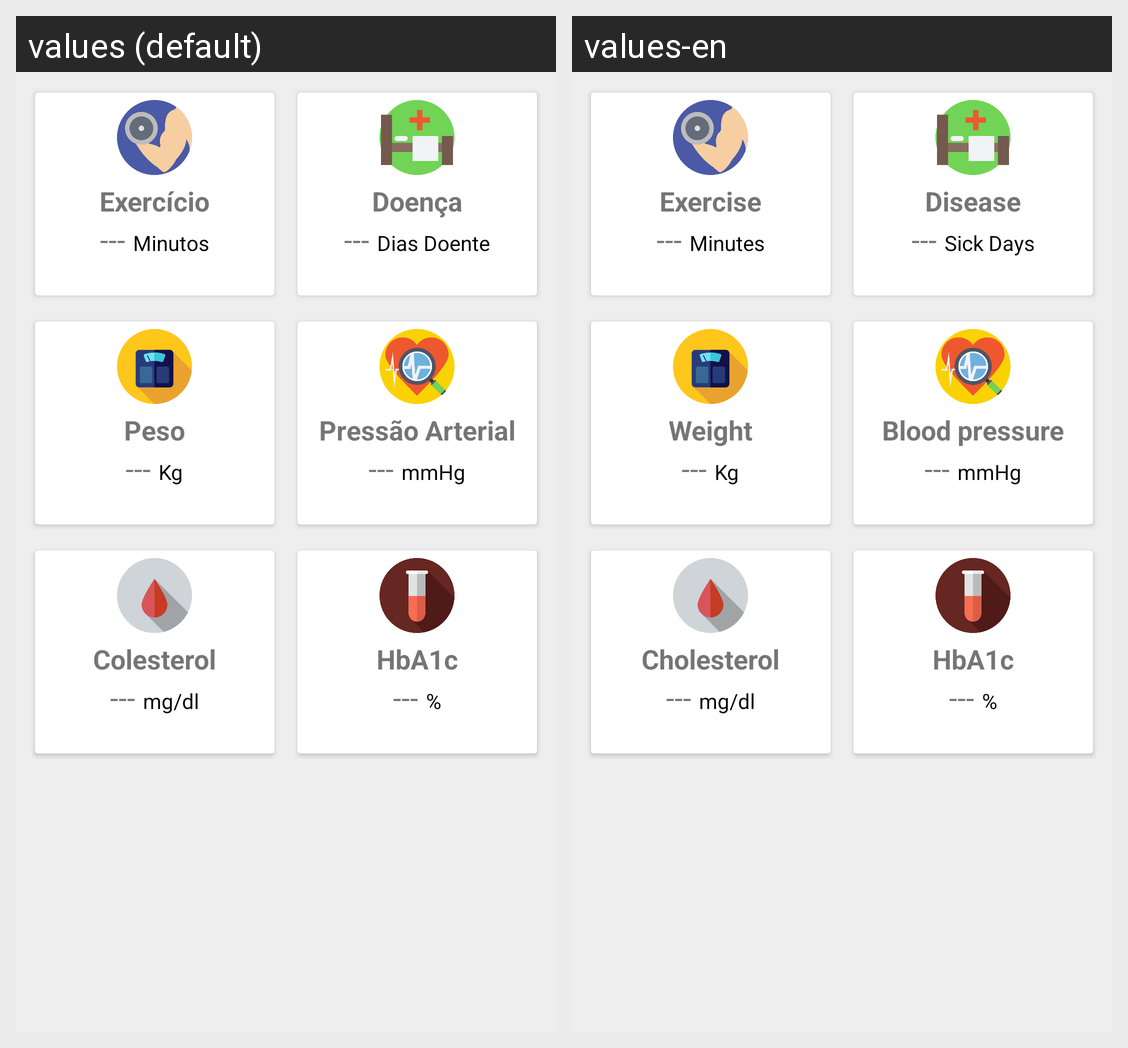

Locale-by-locale string values for the Android screen shown in this grid:
Android screen res/layout/fragment_home_left.xml rendered under 2 locales, left to right: values (default), values-en. Device: Nexus 5 (rendered at 1080×1920; each locale shown at half size, 540×960, under a caption strip naming it); theme HomeTheme.
Strings drawn on this screen, with the default value and each locale's value (text and hints the layout hard-codes, and strings that could not be matched under every locale, appear in the picture but are not listed):

Exercise
  values: Exercício
  values-en: Exercise

n_a
  values: ---
  values-en: ---  [not translated; the default value is used]

minutes
  values: Minutos
  values-en: Minutes

disease
  values: Doença
  values-en: Disease

sick_days
  values: Dias Doente
  values-en: Sick Days

weight
  values: Peso
  values-en: Weight

weight_unit
  values: Kg
  values-en: Kg

bloodpressure
  values: Pressão Arterial
  values-en: Blood pressure

bp_unit
  values: mmHg
  values-en: mmHg  [not translated; the default value is used]

cholesterol
  values: Colesterol
  values-en: Cholesterol

mg_dl
  values: mg/dl
  values-en: mg/dl  [not translated; the default value is used]

HbA1c
  values: HbA1c
  values-en: HbA1c  [not translated; the default value is used]

percent
  values: %
  values-en: %  [not translated; the default value is used]
